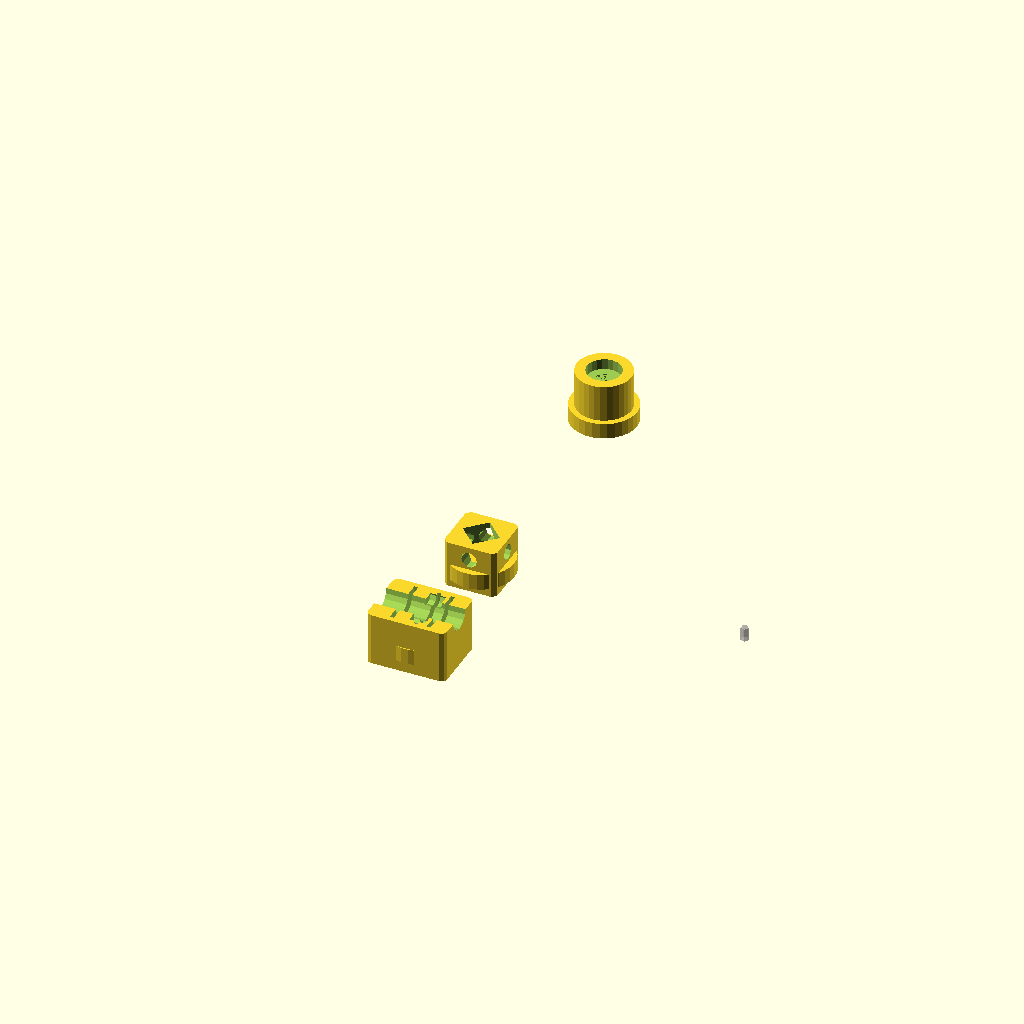
Cell 1 — every parameter at its default value.
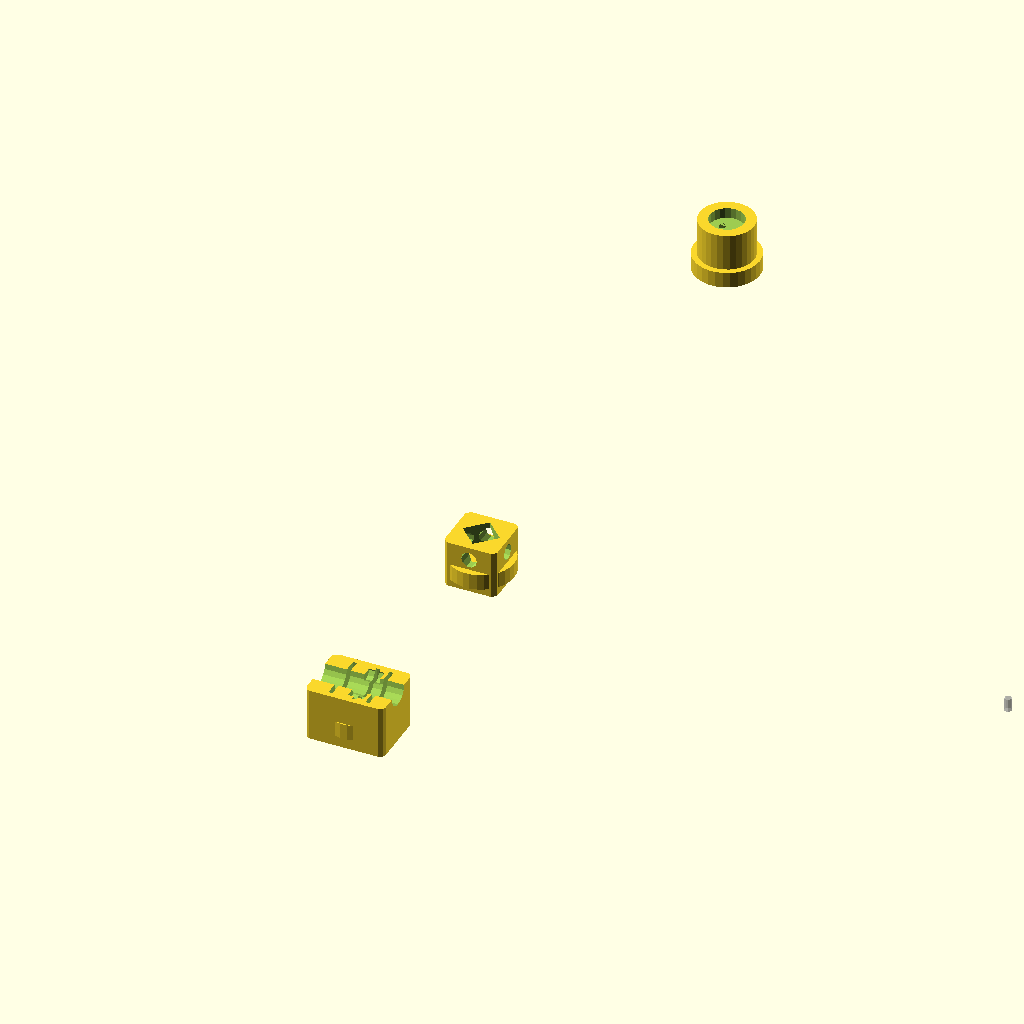
Cell 2: the same model with grid = 50.
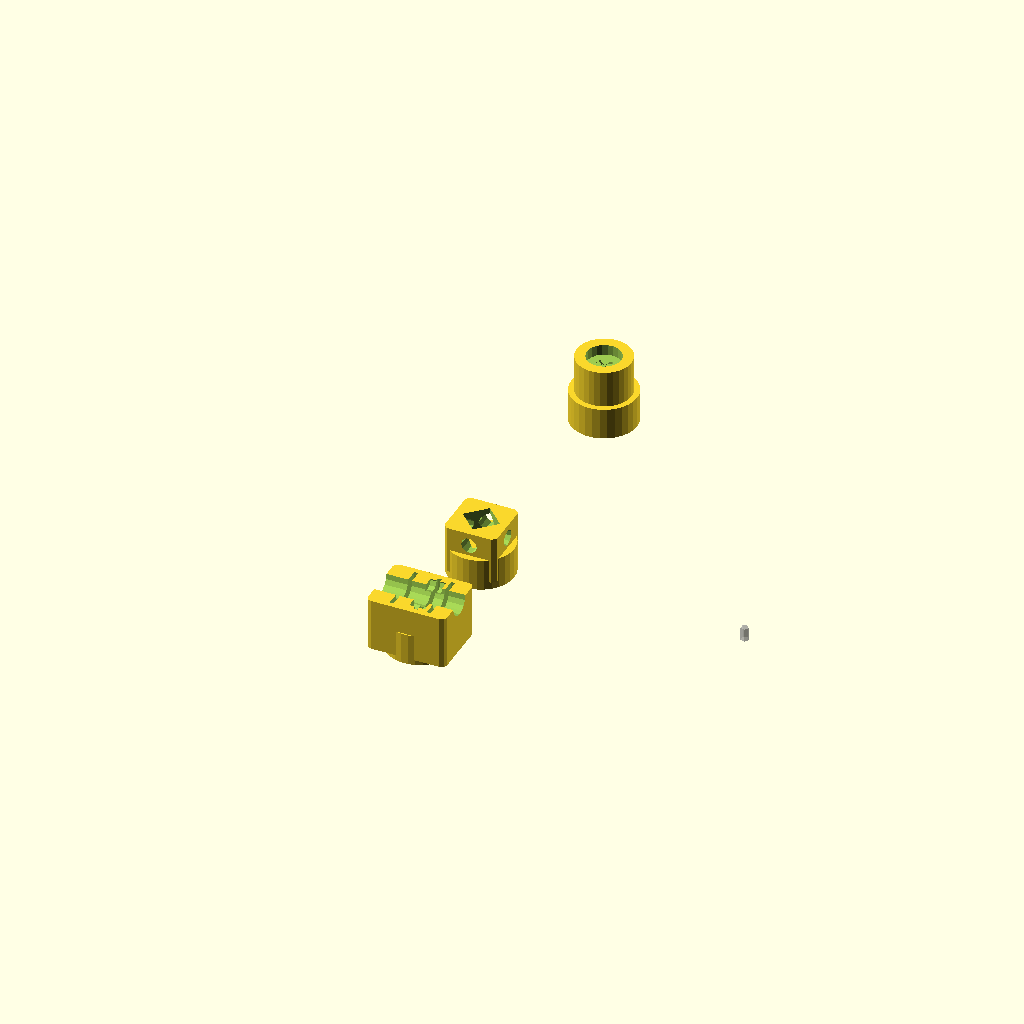
Cell 3: base_t = 12 (everything else at default).
One fixed orthographic camera (rotation 55°, 0°, 25°; colour scheme Cornfield) for every cell.
Source of the model, scad/lib/vibrometer/vib_optics_mounts.scad:
// mapscam — vibrometer PHASE 2 SKETCH ONLY (Michelson homodyne quadrature).
//
// Rough geometry to confirm a bench layout fits a 25 mm optical-breadboard grid.
// NOT build-ready and NOT part of the `vibrometer` component's parts list — it is
// excluded from `make check`. The detailed models (kinematic BS-cube holder,
// PZT reference-mirror cell, quadrature detector cluster with a lambda/4 plate +
// two polariser slots + 2-3 BPW34s) are deferred to the Phase-2 build.
// See docs/vibrometer/design-notes.md.

use <../util.scad>

grid = 25;          // breadboard hole pitch (mm)
post_d = 12.7;      // 1/2" optical post
base_t = 6;

module bench_post(h = 30) {
    cylinder(h = h, d = post_d);
    cylinder(h = base_t, d = 25);
}

module bs_cube_holder(cube_mm = 10) {
    difference() {
        translate([0, 0, base_t]) rprism_c(cube_mm + 10, cube_mm + 10, cube_mm + 8, r = 1.5);
        translate([0, 0, base_t + 4])
            rotate([0, 0, 45]) cube([cube_mm, cube_mm, cube_mm + 4], center = true);
        translate([0, 0, base_t + 4]) rotate([90, 0, 0]) cylinder(h = 40, d = 6, center = true);
        translate([0, 0, base_t + 4]) rotate([0, 90, 0]) cylinder(h = 40, d = 6, center = true);
    }
    bench_post(base_t);
}

module pzt_mirror_cell(mirror_d = 12.7) {
    difference() {
        translate([0, 0, base_t]) cylinder(h = 14, d = mirror_d + 8);
        translate([0, 0, base_t + 10]) cylinder(h = 6, d = mirror_d + 0.3);   // mirror seat
        translate([0, 0, base_t + 1]) cylinder(h = 9, d = 7.0);               // PZT stack bore
    }
    bench_post(base_t);
}

module quad_detector_cluster() {
    difference() {
        translate([0, 0, base_t]) rprism_c(30, 24, 20, r = 2);
        translate([0, 0, base_t + 10]) rotate([0, 90, 0]) cylinder(h = 32, d = 10, center = true); // beam bore
        for (s = [-1, 1])
            translate([0, s * 6, base_t + 10]) rotate([0, 90, 0]) cylinder(h = 6, d = 5.6);        // BPW34 pockets
        translate([-6, 0, base_t + 10]) cube([1.5, 20, 20], center = true);   // lambda/4 plate slot
        translate([ 3, 0, base_t + 10]) cube([1.5, 20, 20], center = true);   // polariser slot A
        translate([ 8, 0, base_t + 10]) cube([1.5, 20, 20], center = true);   // polariser slot B
    }
    bench_post(base_t);
}

// Indicative layout on the grid (source -> BS -> {ref arm, target arm} -> detector).
module vib_michelson_layout() {
    translate([0,        0, 0]) bs_cube_holder();
    translate([0,  4*grid, 0]) pzt_mirror_cell();          // reference arm
    translate([4*grid,   0, 0]) %cylinder(h = 5, d = 3);   // target arm exit (to bench)
    translate([0, -2*grid, 0]) quad_detector_cluster();
}

vib_michelson_layout();
Parameter table extracted from the source (name, type, default, range or options):
grid: number, default 25
post_d: number, default 12.7
base_t: number, default 6
